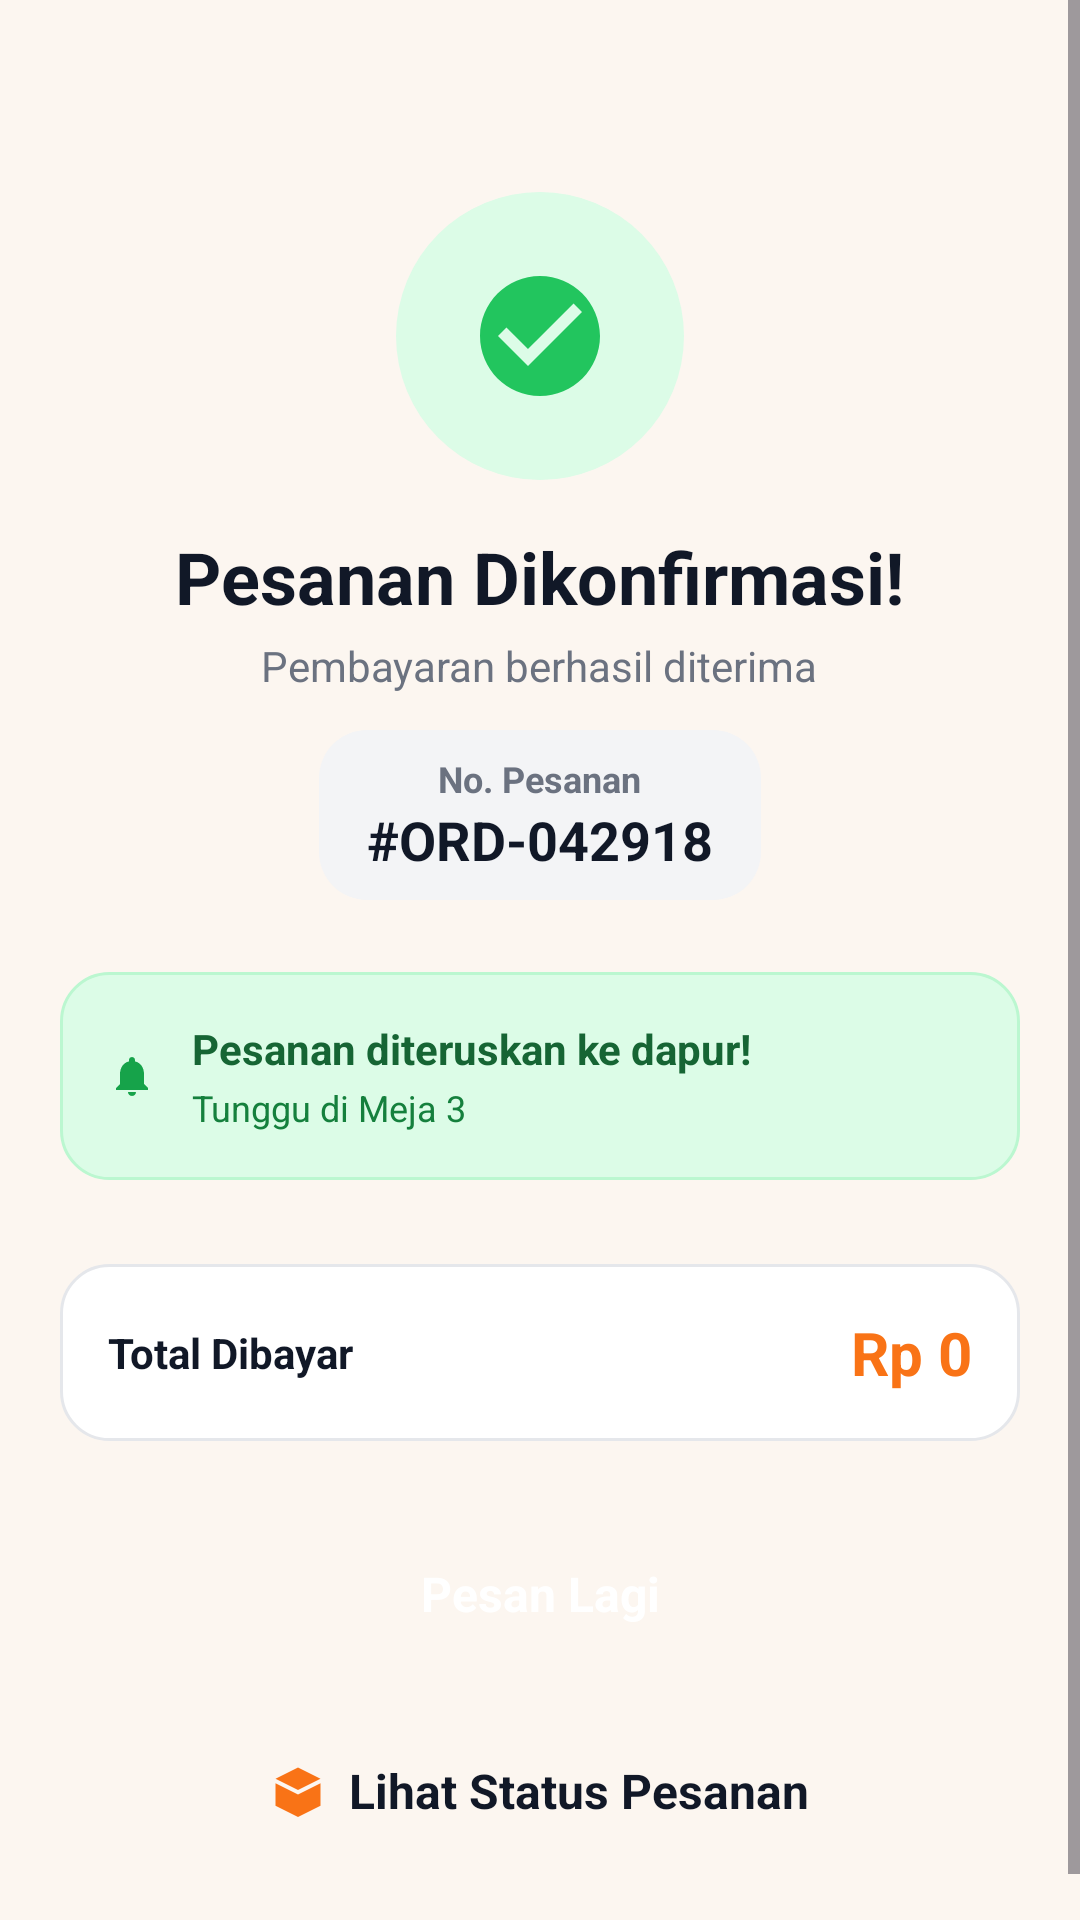

Reconstruct the res/layout file that produces this screen, plus the resources it refers to.
<!-- AndroidManifest.xml: application theme Theme.Kantinmika -->
<!-- res/layout/activity_success.xml -->
<?xml version="1.0" encoding="utf-8"?>
<ScrollView xmlns:android="http://schemas.android.com/apk/res/android"
    android:layout_width="match_parent"
    android:layout_height="match_parent"
    xmlns:app="http://schemas.android.com/apk/res-auto"
    android:background="#FCF6F0"
    android:fillViewport="true">

    <LinearLayout
        android:layout_width="match_parent"
        android:layout_height="wrap_content"
        android:orientation="vertical"
        android:paddingHorizontal="20dp"
        android:paddingVertical="32dp">

        
        <LinearLayout
            android:layout_width="match_parent"
            android:layout_height="wrap_content"
            android:layout_marginTop="32dp"
            android:gravity="center"
            android:orientation="vertical">

            <LinearLayout
                android:layout_width="96dp"
                android:layout_height="96dp"
                android:background="@drawable/bg_circle_green_light"
                android:gravity="center">

                <ImageView
                    android:layout_width="48dp"
                    android:layout_height="48dp"
                    android:src="@drawable/ic_check_circle"
                    app:tint="#22C55E" />
            </LinearLayout>

            <TextView
                android:layout_width="wrap_content"
                android:layout_height="wrap_content"
                android:layout_marginTop="16dp"
                android:text="Pesanan Dikonfirmasi!"
                android:textColor="#111827"
                android:textSize="24sp"
                android:textStyle="bold" />

            <TextView
                android:layout_width="wrap_content"
                android:layout_height="wrap_content"
                android:layout_marginTop="4dp"
                android:text="Pembayaran berhasil diterima"
                android:textColor="#6B7280"
                android:textSize="14sp" />

            
            <LinearLayout
                android:layout_width="wrap_content"
                android:layout_height="wrap_content"
                android:layout_marginTop="12dp"
                android:background="@drawable/bg_rounded_muted"
                android:gravity="center"
                android:orientation="vertical"
                android:paddingHorizontal="16dp"
                android:paddingVertical="8dp">

                <TextView
                    android:layout_width="wrap_content"
                    android:layout_height="wrap_content"
                    android:text="No. Pesanan"
                    android:textColor="#6B7280"
                    android:textSize="12sp"
                    android:textStyle="bold" />

                <TextView
                    android:id="@+id/tvSuccessOrderId"
                    android:layout_width="wrap_content"
                    android:layout_height="wrap_content"
                    android:text="#ORD-042918"
                    android:textColor="#111827"
                    android:textSize="18sp"
                    android:textStyle="bold" />
            </LinearLayout>
        </LinearLayout>

        
        <LinearLayout
            android:layout_width="match_parent"
            android:layout_height="wrap_content"
            android:layout_marginTop="24dp"
            android:background="@drawable/bg_rounded_green_box"
            android:gravity="center_vertical"
            android:orientation="horizontal"
            android:padding="16dp">

            <ImageView
                android:layout_width="16dp"
                android:layout_height="16dp"
                android:src="@drawable/ic_bell"
                app:tint="#16A34A" />

            <LinearLayout
                android:layout_width="0dp"
                android:layout_height="wrap_content"
                android:layout_marginStart="12dp"
                android:layout_weight="1"
                android:orientation="vertical">

                <TextView
                    android:layout_width="wrap_content"
                    android:layout_height="wrap_content"
                    android:text="Pesanan diteruskan ke dapur!"
                    android:textColor="#166534"
                    android:textSize="14sp"
                    android:textStyle="bold" />

                <TextView
                    android:id="@+id/tvSuccessTableNum"
                    android:layout_width="wrap_content"
                    android:layout_height="wrap_content"
                    android:layout_marginTop="2dp"
                    android:text="Tunggu di Meja 3"
                    android:textColor="#15803D"
                    android:textSize="12sp" />
            </LinearLayout>
        </LinearLayout>

        
        <LinearLayout
            android:id="@+id/llSuccessItems"
            android:layout_width="match_parent"
            android:layout_height="wrap_content"
            android:layout_marginTop="16dp"
            android:orientation="vertical">
            
        </LinearLayout>

        
        <LinearLayout
            android:layout_width="match_parent"
            android:layout_height="wrap_content"
            android:layout_marginTop="12dp"
            android:layout_marginBottom="24dp"
            android:background="@drawable/bg_rounded_card_outline"
            android:gravity="center_vertical"
            android:orientation="horizontal"
            android:padding="16dp">

            <TextView
                android:layout_width="0dp"
                android:layout_height="wrap_content"
                android:layout_weight="1"
                android:text="Total Dibayar"
                android:textColor="#111827"
                android:textSize="14sp"
                android:textStyle="bold" />

            <TextView
                android:id="@+id/tvSuccessTotal"
                android:layout_width="wrap_content"
                android:layout_height="wrap_content"
                android:text="Rp 0"
                android:textColor="@color/primary"
                android:textSize="20sp"
                android:textStyle="bold" />
        </LinearLayout>

        
        <Space
            android:layout_width="match_parent"
            android:layout_height="0dp"
            android:layout_weight="1" />

        
        <TextView
            android:id="@+id/btnOrderAgain"
            android:layout_width="match_parent"
            android:layout_height="wrap_content"
            android:background="@drawable/bg_rounded_primary"
            android:clickable="true"
            android:focusable="true"
            android:gravity="center"
            android:paddingVertical="16dp"
            android:text="Pesan Lagi"
            android:textColor="#FFFFFF"
            android:textSize="16sp"
            android:textStyle="bold"
            android:elevation="4dp" />

        <LinearLayout
            android:id="@+id/btnOrderStatus"
            android:layout_width="match_parent"
            android:layout_height="wrap_content"
            android:layout_marginTop="12dp"
            android:background="@drawable/bg_rounded_white"
            android:clickable="true"
            android:focusable="true"
            android:gravity="center"
            android:orientation="horizontal"
            android:paddingVertical="16dp"
            android:elevation="2dp">

            <ImageView
                android:layout_width="18dp"
                android:layout_height="18dp"
                android:src="@drawable/ic_package"
                app:tint="@color/primary" />

            <TextView
                android:layout_width="wrap_content"
                android:layout_height="wrap_content"
                android:layout_marginStart="8dp"
                android:text="Lihat Status Pesanan"
                android:textColor="#111827"
                android:textSize="16sp"
                android:textStyle="bold" />
        </LinearLayout>

    </LinearLayout>
</ScrollView>
<!-- resources referenced by this layout -->
<resources>
  <color name="primary">#F97316</color>
  <!-- drawable bg_circle_green_light (drawable) -->
  <?xml version="1.0" encoding="utf-8"?>
  <shape xmlns:android="http://schemas.android.com/apk/res/android" android:shape="oval">
      <solid android:color="@color/status_green_light" />
  </shape>
  <!-- drawable bg_rounded_card_outline (drawable) -->
  <?xml version="1.0" encoding="utf-8"?>
  <shape xmlns:android="http://schemas.android.com/apk/res/android"
      android:shape="rectangle">
      <solid android:color="@color/background_card" />
      <corners android:radius="16dp" />
      <stroke
          android:width="1dp"
          android:color="#E5E7EB" />
  </shape>
  <!-- drawable bg_rounded_green_box (drawable) -->
  <?xml version="1.0" encoding="utf-8"?>
  <shape xmlns:android="http://schemas.android.com/apk/res/android" android:shape="rectangle">
      <solid android:color="@color/status_green_light" />
      <stroke android:width="1dp" android:color="#BBF7D0" />
      <corners android:radius="16dp" />
  </shape>
  <!-- drawable bg_rounded_muted (drawable) -->
  <?xml version="1.0" encoding="utf-8"?>
  <shape xmlns:android="http://schemas.android.com/apk/res/android" android:shape="rectangle">
      <solid android:color="@color/background_muted" />
      <corners android:radius="16dp" />
  </shape>
  <!-- drawable ic_bell (drawable) -->
  <vector xmlns:android="http://schemas.android.com/apk/res/android" android:width="24dp" android:height="24dp" android:viewportWidth="24" android:viewportHeight="24"><path android:fillColor="#000" android:pathData="M12,22c1.1,0 2,-0.9 2,-2h-4c0,1.1 0.9,2 2,2zM18,16v-5c0,-3.07 -1.63,-5.64 -4.5,-6.32V4c0,-0.83 -0.67,-1.5 -1.5,-1.5s-1.5,0.67 -1.5,1.5v0.68C7.64,5.36 6,7.92 6,11v5l-2,2v1h16v-1l-2,-2z"/></vector>
  <!-- drawable ic_check_circle (drawable) -->
  <vector xmlns:android="http://schemas.android.com/apk/res/android" android:width="24dp" android:height="24dp" android:viewportWidth="24" android:viewportHeight="24"><path android:fillColor="#000" android:pathData="M12,2C6.48,2 2,6.48 2,12s4.48,10 10,10 10,-4.48 10,-10S17.52,2 12,2zM10,17l-5,-5 1.41,-1.41L10,14.17l7.59,-7.59L19,8l-9,9z"/></vector>
  <!-- drawable ic_package (drawable) -->
  <vector xmlns:android="http://schemas.android.com/apk/res/android" android:width="24dp" android:height="24dp" android:viewportWidth="24" android:viewportHeight="24"><path android:fillColor="#000" android:pathData="M12,2L2,7l10,5 10,-5 -10,-5zM2,9v10l10,5v-10L2,9zM22,9v10l-10,5v-10l10,-5z"/></vector>
  <style name="Theme.Kantinmika" parent="Base.Theme.Kantinmika" />
  <color name="status_green_light">#DCFCE7</color>
  <color name="background_card">#FFFFFF</color>
  <color name="background_muted">#F3F4F6</color>
  <style name="Base.Theme.Kantinmika" parent="Theme.Material3.DayNight.NoActionBar">
          
          
      </style>
</resources>
